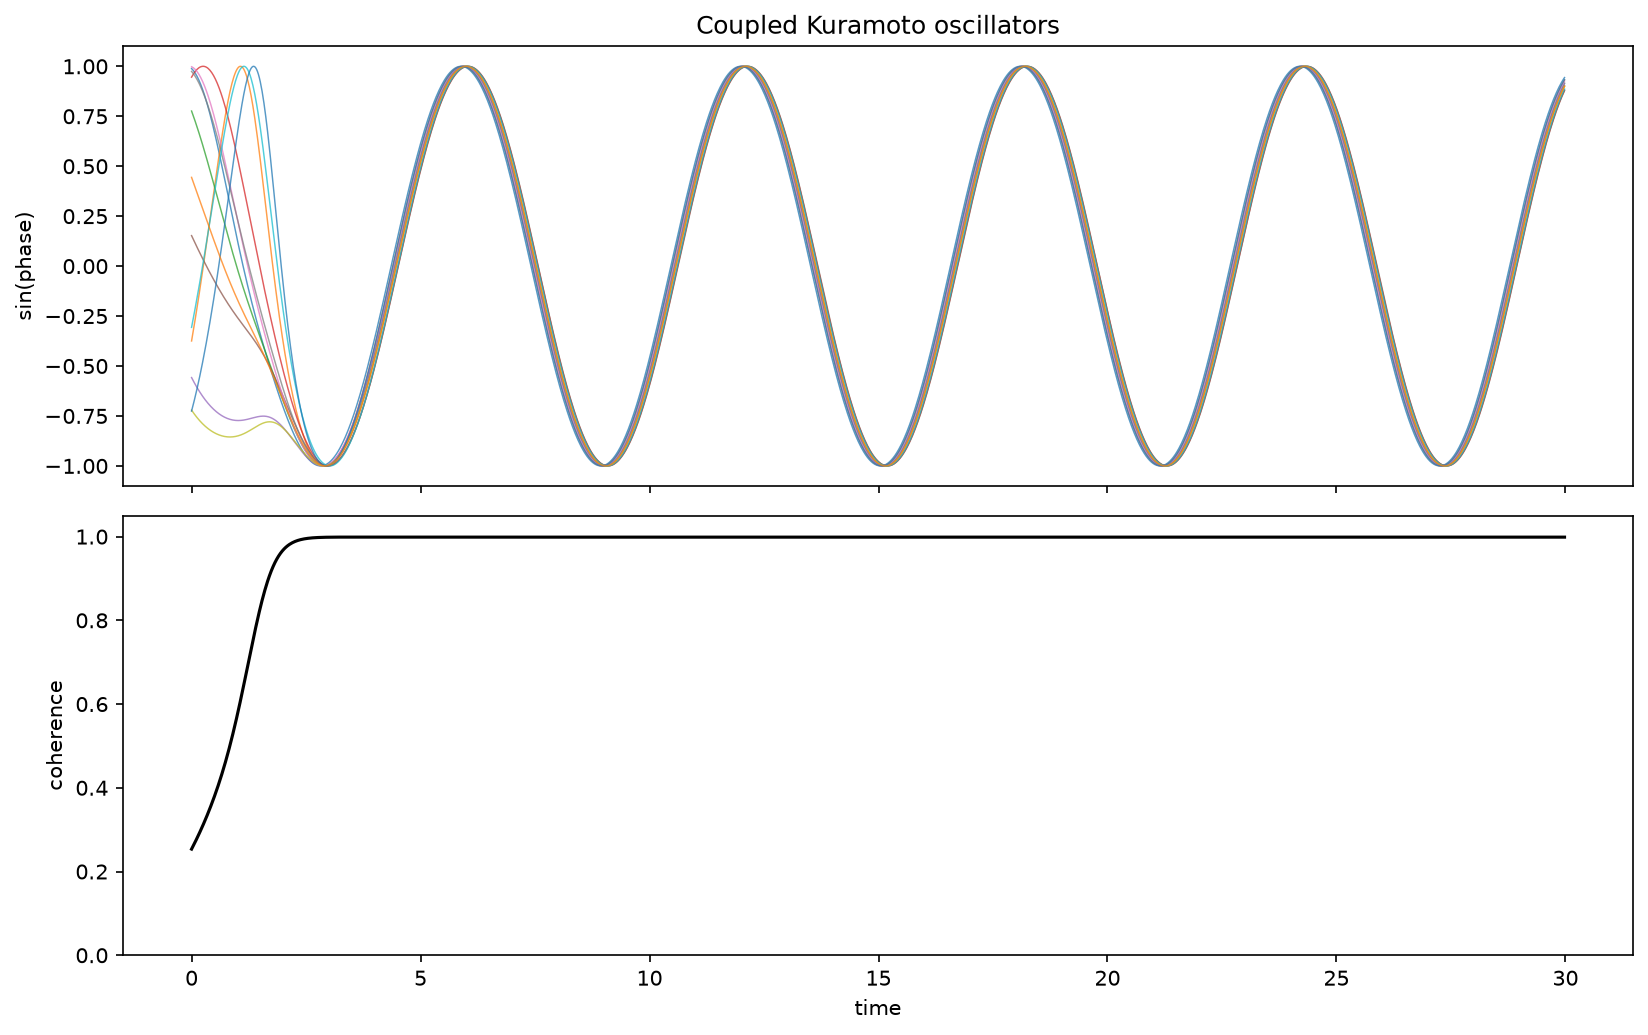

The data file committed next to this chart (first rows):
timestamp, channel_00, channel_01, channel_02, channel_03, channel_04, channel_05, channel_06, channel_07, channel_08, channel_09, channel_10, channel_11
0.0, 0.9887, -0.3747, 0.7761, 0.9458, -0.5578, 0.1526, 0.9976, 0.9744, -0.7208, -0.3067, -0.7255, 0.4441
0.02, 0.9841, -0.3479, 0.7635, 0.9539, -0.5667, 0.1427, 0.9953, 0.969, -0.7275, -0.2829, -0.7081, 0.4313
0.04, 0.9787, -0.3206, 0.7506, 0.9613, -0.5754, 0.1329, 0.9924, 0.963, -0.734, -0.2587, -0.6901, 0.4184
0.06, 0.9726, -0.2929, 0.7374, 0.9681, -0.5839, 0.1232, 0.9887, 0.9565, -0.7404, -0.2341, -0.6716, 0.4056
0.08, 0.9657, -0.2648, 0.724, 0.9743, -0.5921, 0.1135, 0.9843, 0.9495, -0.7465, -0.2093, -0.6526, 0.3927
0.1, 0.958, -0.2362, 0.7103, 0.9799, -0.6002, 0.1039, 0.9793, 0.942, -0.7525, -0.1842, -0.6331, 0.3797
0.12, 0.9496, -0.2072, 0.6963, 0.9847, -0.6081, 0.09432, 0.9735, 0.934, -0.7582, -0.1587, -0.6131, 0.3668
0.14, 0.9405, -0.1778, 0.6822, 0.989, -0.6157, 0.08482, 0.967, 0.9255, -0.7638, -0.133, -0.5926, 0.3538
0.16, 0.9307, -0.1481, 0.6678, 0.9925, -0.6232, 0.07538, 0.9599, 0.9165, -0.7692, -0.107, -0.5716, 0.3408
0.18, 0.9202, -0.118, 0.6532, 0.9954, -0.6304, 0.066, 0.952, 0.907, -0.7744, -0.08071, -0.5501, 0.3278
0.2, 0.909, -0.0875, 0.6384, 0.9976, -0.6375, 0.05669, 0.9435, 0.897, -0.7794, -0.05416, -0.528, 0.3147
0.22, 0.8971, -0.05671, 0.6233, 0.9991, -0.6444, 0.04744, 0.9343, 0.8866, -0.7842, -0.02736, -0.5055, 0.3017
0.24, 0.8845, -0.02561, 0.6081, 0.9999, -0.651, 0.03825, 0.9245, 0.8757, -0.7889, -0.0003211, -0.4826, 0.2887
0.26, 0.8713, 0.005777, 0.5927, 0.9999, -0.6575, 0.02913, 0.914, 0.8643, -0.7934, 0.02694, -0.4591, 0.2757
0.28, 0.8575, 0.03742, 0.5772, 0.9993, -0.6638, 0.02007, 0.903, 0.8525, -0.7977, 0.05442, -0.4351, 0.2627
0.3, 0.8431, 0.06931, 0.5614, 0.998, -0.6699, 0.01108, 0.8912, 0.8402, -0.8019, 0.08209, -0.4107, 0.2497
0.32, 0.8281, 0.1014, 0.5456, 0.9959, -0.6758, 0.002153, 0.8789, 0.8275, -0.8058, 0.11, -0.3858, 0.2367
0.34, 0.8125, 0.1337, 0.5296, 0.9931, -0.6815, -0.006704, 0.866, 0.8144, -0.8097, 0.138, -0.3604, 0.2237
0.36, 0.7964, 0.1661, 0.5134, 0.9896, -0.6871, -0.01549, 0.8525, 0.8009, -0.8133, 0.1662, -0.3345, 0.2108
0.38, 0.7797, 0.1987, 0.4971, 0.9854, -0.6924, -0.02421, 0.8385, 0.787, -0.8168, 0.1945, -0.3082, 0.1979
0.4, 0.7626, 0.2313, 0.4807, 0.9805, -0.6976, -0.03286, 0.8239, 0.7727, -0.8201, 0.2229, -0.2815, 0.185
0.42, 0.7449, 0.264, 0.4643, 0.9748, -0.7025, -0.04144, 0.8088, 0.7581, -0.8233, 0.2514, -0.2542, 0.1722
0.44, 0.7268, 0.2968, 0.4477, 0.9685, -0.7073, -0.04995, 0.7932, 0.7431, -0.8263, 0.28, -0.2266, 0.1594
0.46, 0.7083, 0.3295, 0.431, 0.9614, -0.7119, -0.05838, 0.7771, 0.7277, -0.8292, 0.3086, -0.1985, 0.1466
0.48, 0.6893, 0.3621, 0.4143, 0.9536, -0.7164, -0.06674, 0.7605, 0.712, -0.8319, 0.3372, -0.1699, 0.1339
0.5, 0.67, 0.3946, 0.3975, 0.9451, -0.7206, -0.07503, 0.7435, 0.696, -0.8344, 0.3658, -0.1409, 0.1213
0.52, 0.6503, 0.427, 0.3807, 0.936, -0.7247, -0.08324, 0.726, 0.6797, -0.8368, 0.3944, -0.1116, 0.1087
0.54, 0.6303, 0.4592, 0.3638, 0.9261, -0.7286, -0.09138, 0.7081, 0.663, -0.8391, 0.4229, -0.08177, 0.09616
0.56, 0.6099, 0.4911, 0.3469, 0.9156, -0.7324, -0.09944, 0.6899, 0.6462, -0.8412, 0.4514, -0.05158, 0.0837
0.58, 0.5893, 0.5227, 0.33, 0.9044, -0.7359, -0.1074, 0.6713, 0.629, -0.8431, 0.4796, -0.02102, 0.07131
0.6, 0.5683, 0.5539, 0.313, 0.8926, -0.7393, -0.1153, 0.6523, 0.6116, -0.8449, 0.5078, 0.009923, 0.059
0.62, 0.5472, 0.5847, 0.2961, 0.8801, -0.7426, -0.1231, 0.633, 0.594, -0.8466, 0.5356, 0.04122, 0.04676
0.64, 0.5258, 0.615, 0.2792, 0.867, -0.7456, -0.1309, 0.6134, 0.5761, -0.8481, 0.5633, 0.07285, 0.0346
0.66, 0.5042, 0.6447, 0.2623, 0.8533, -0.7485, -0.1385, 0.5936, 0.5581, -0.8495, 0.5906, 0.1048, 0.02253
0.68, 0.4825, 0.6738, 0.2455, 0.839, -0.7512, -0.1461, 0.5735, 0.5399, -0.8507, 0.6176, 0.137, 0.01055
0.7, 0.4606, 0.7022, 0.2286, 0.8241, -0.7538, -0.1536, 0.5531, 0.5215, -0.8517, 0.6442, 0.1696, -0.001343
0.72, 0.4386, 0.7298, 0.2119, 0.8086, -0.7562, -0.161, 0.5325, 0.5029, -0.8527, 0.6703, 0.2023, -0.01314
0.74, 0.4165, 0.7565, 0.1952, 0.7926, -0.7584, -0.1684, 0.5118, 0.4843, -0.8535, 0.696, 0.2353, -0.02484
0.76, 0.3944, 0.7823, 0.1785, 0.7761, -0.7604, -0.1756, 0.4909, 0.4654, -0.8541, 0.721, 0.2685, -0.03643
0.78, 0.3722, 0.8071, 0.1619, 0.7591, -0.7623, -0.1828, 0.4698, 0.4465, -0.8546, 0.7455, 0.3019, -0.04793
0.8, 0.3499, 0.8308, 0.1455, 0.7416, -0.7641, -0.1899, 0.4486, 0.4275, -0.8549, 0.7693, 0.3353, -0.05932
0.82, 0.3277, 0.8533, 0.1291, 0.7236, -0.7656, -0.1969, 0.4273, 0.4084, -0.8552, 0.7923, 0.3688, -0.0706
0.84, 0.3054, 0.8745, 0.1128, 0.7052, -0.767, -0.2038, 0.4059, 0.3893, -0.8552, 0.8145, 0.4024, -0.08178
0.86, 0.2832, 0.8943, 0.09658, 0.6863, -0.7683, -0.2107, 0.3845, 0.3701, -0.8551, 0.8358, 0.4359, -0.09284
0.88, 0.2611, 0.9127, 0.0805, 0.6671, -0.7694, -0.2175, 0.363, 0.3509, -0.8549, 0.8562, 0.4693, -0.1038
0.9, 0.239, 0.9296, 0.06453, 0.6475, -0.7703, -0.2242, 0.3415, 0.3316, -0.8545, 0.8755, 0.5026, -0.1146
0.92, 0.217, 0.9448, 0.04869, 0.6275, -0.7711, -0.2308, 0.32, 0.3123, -0.854, 0.8937, 0.5357, -0.1254
0.94, 0.1951, 0.9584, 0.03297, 0.6072, -0.7718, -0.2373, 0.2985, 0.2931, -0.8533, 0.9108, 0.5685, -0.136
0.96, 0.1734, 0.9701, 0.01737, 0.5865, -0.7722, -0.2438, 0.277, 0.2738, -0.8525, 0.9266, 0.6009, -0.1465
0.98, 0.1517, 0.9801, 0.001916, 0.5656, -0.7726, -0.2503, 0.2556, 0.2546, -0.8515, 0.941, 0.6328, -0.1569
1.0, 0.1302, 0.988, -0.01341, 0.5444, -0.7728, -0.2566, 0.2342, 0.2354, -0.8504, 0.9541, 0.6642, -0.1672
1.02, 0.1089, 0.994, -0.02859, 0.523, -0.7728, -0.2629, 0.2129, 0.2163, -0.8492, 0.9656, 0.695, -0.1774
1.04, 0.08777, 0.998, -0.04364, 0.5013, -0.7728, -0.2692, 0.1917, 0.1972, -0.8478, 0.9756, 0.725, -0.1875
1.06, 0.0668, 0.9999, -0.05855, 0.4795, -0.7725, -0.2754, 0.1706, 0.1782, -0.8463, 0.984, 0.7542, -0.1975
1.08, 0.04603, 0.9996, -0.07332, 0.4574, -0.7722, -0.2816, 0.1496, 0.1592, -0.8446, 0.9907, 0.7823, -0.2074
1.1, 0.02546, 0.9971, -0.08795, 0.4352, -0.7717, -0.2877, 0.1287, 0.1403, -0.8428, 0.9956, 0.8094, -0.2172
1.12, 0.005086, 0.9925, -0.1024, 0.4129, -0.7712, -0.2938, 0.1079, 0.1215, -0.8409, 0.9987, 0.8353, -0.2269
1.14, -0.01507, 0.9856, -0.1168, 0.3904, -0.7705, -0.2999, 0.08733, 0.1028, -0.8389, 1, 0.8597, -0.2366
1.16, -0.03501, 0.9765, -0.131, 0.3679, -0.7697, -0.306, 0.06687, 0.0842, -0.8367, 0.9993, 0.8827, -0.2461
1.18, -0.05473, 0.9652, -0.1451, 0.3452, -0.7688, -0.3121, 0.04655, 0.06568, -0.8344, 0.9967, 0.904, -0.2557
... 1,440 more rows
